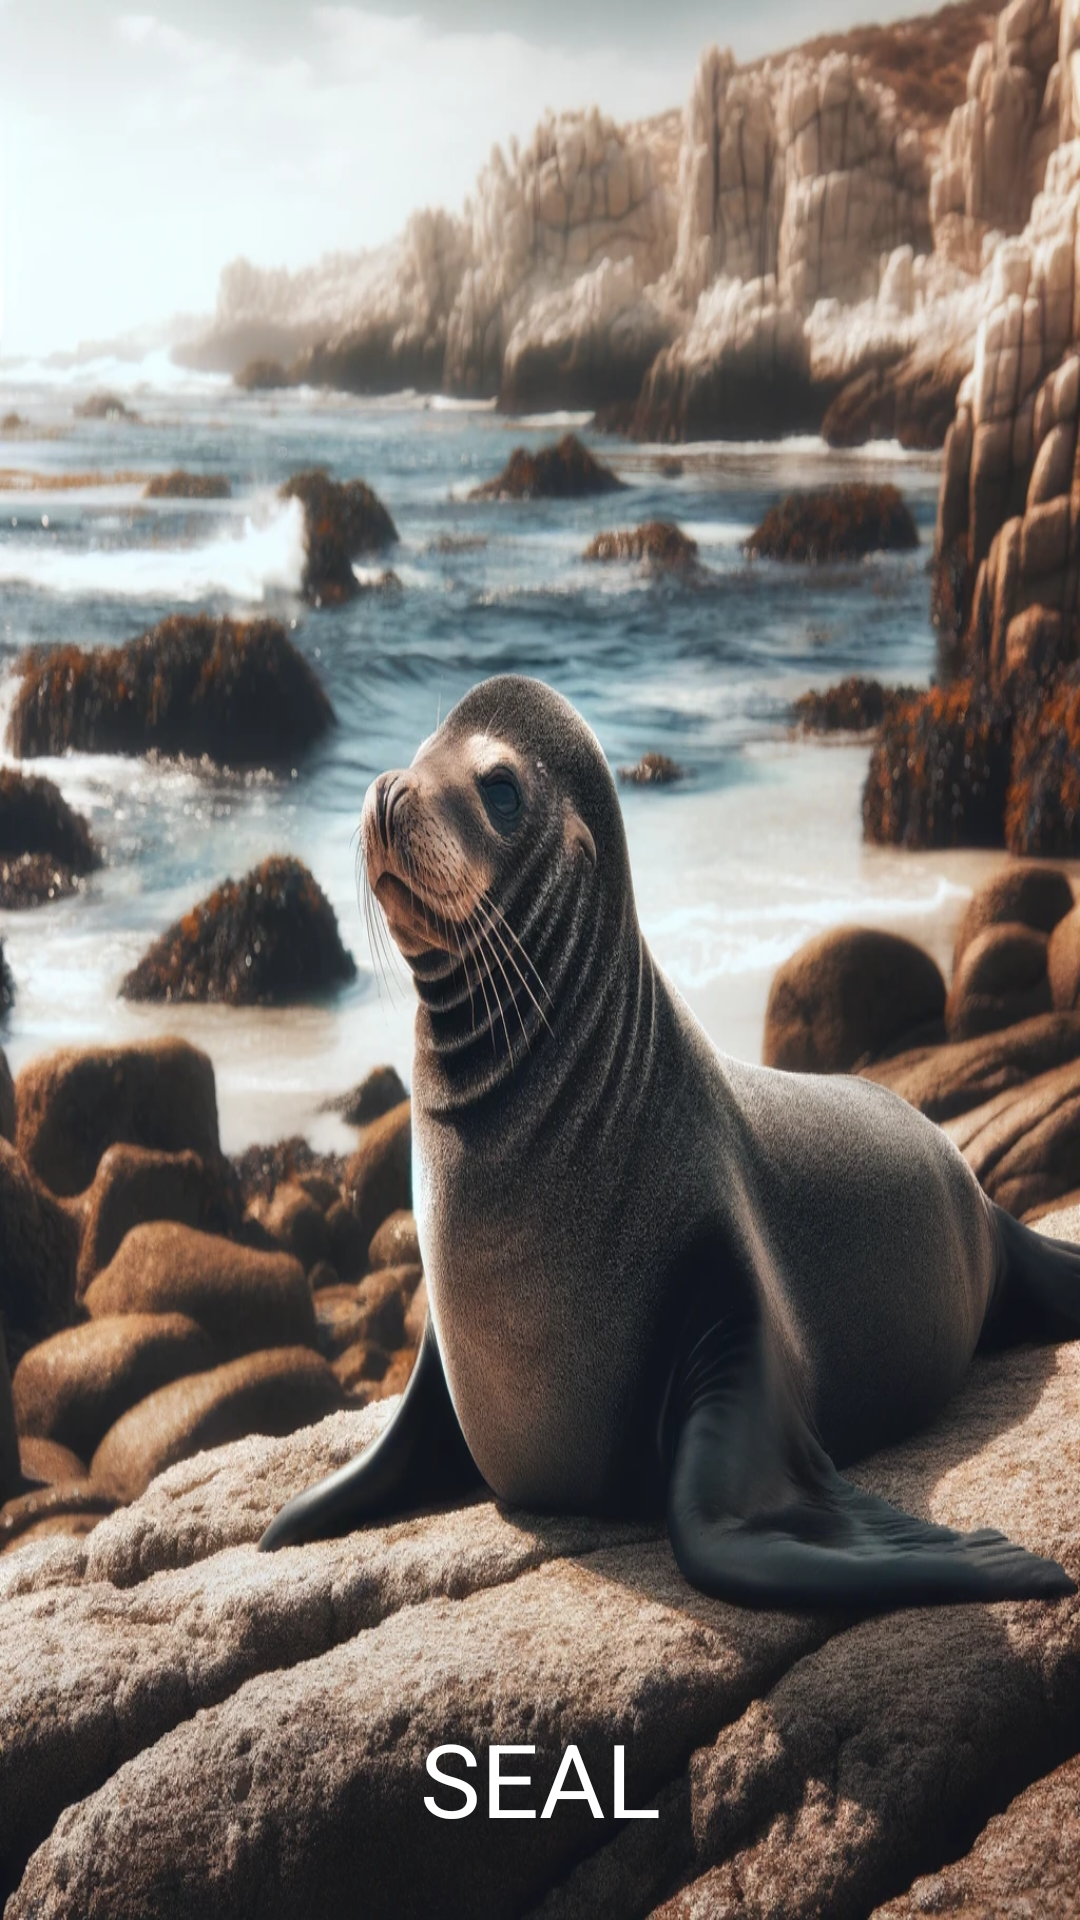

This screen was rendered from an Android layout file. Write that file and the resources it references.
<!-- AndroidManifest.xml: application theme Theme.AnimalsApp -->
<!-- res/layout/activity_seal.xml -->
<?xml version="1.0" encoding="utf-8"?>
<androidx.constraintlayout.widget.ConstraintLayout xmlns:android="http://schemas.android.com/apk/res/android"
    xmlns:app="http://schemas.android.com/apk/res-auto"
    xmlns:tools="http://schemas.android.com/tools"
    android:layout_width="match_parent"
    android:layout_height="match_parent"
    tools:context=".glacier.Seal">

    <ImageView
        android:id="@+id/imageView68"
        android:layout_width="wrap_content"
        android:layout_height="wrap_content"
        app:layout_constraintBottom_toBottomOf="parent"
        app:layout_constraintEnd_toEndOf="parent"
        app:layout_constraintStart_toStartOf="parent"
        app:layout_constraintTop_toTopOf="parent"
        app:srcCompat="@drawable/fok"
        android:scaleType="fitXY"
        />

    <TextView
        android:id="@+id/textView23"
        android:layout_width="136dp"
        android:layout_height="50dp"
        android:layout_marginBottom="20dp"
        android:text="SEAL"
        android:textAlignment="center"
        android:textSize="34sp"
        app:layout_constraintBottom_toBottomOf="parent"
        app:layout_constraintEnd_toEndOf="parent"
        app:layout_constraintStart_toStartOf="parent"
        android:textColor="@color/white"
        />

    <ImageView
        android:id="@+id/imageView71"
        android:layout_width="54dp"
        android:layout_height="42dp"
        android:layout_marginStart="280dp"
        android:layout_marginTop="20dp"
        android:onClick="sound"
        app:layout_constraintEnd_toEndOf="parent"
        app:layout_constraintStart_toStartOf="parent"
        app:layout_constraintTop_toTopOf="parent"
        app:srcCompat="@drawable/loudspeaker" />
</androidx.constraintlayout.widget.ConstraintLayout>
<!-- resources referenced by this layout -->
<resources>
  <!-- drawable fok: webp bitmap (drawable, 349356 bytes) -->
  <style name="Theme.AnimalsApp" parent="Base.Theme.AnimalsApp" />
  <style name="Base.Theme.AnimalsApp" parent="Theme.Material3.DayNight">
          
          
      </style>
  <!-- not gathered from this repository: default colours our renderer supplied (Android Studio template values) -->
  <color name="white">#FFFFFFFF</color>
</resources>
